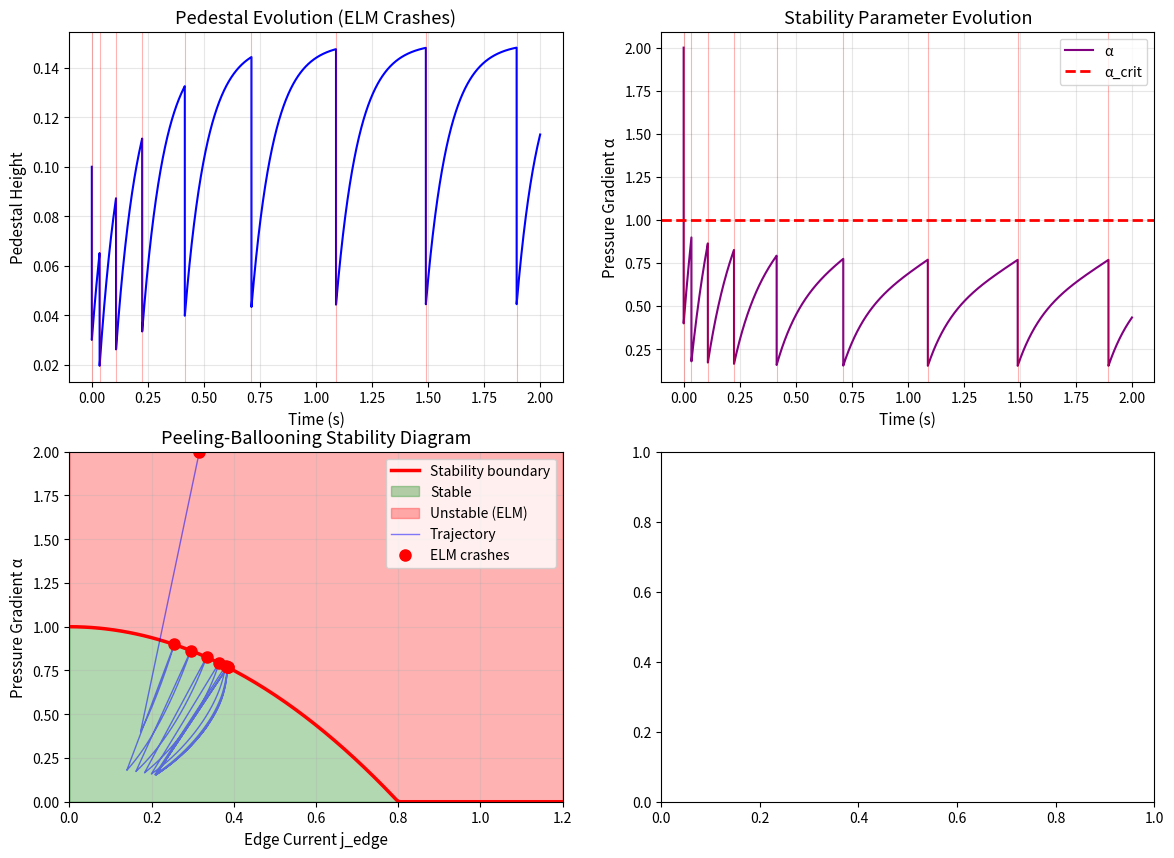

Python code for this plot: (Note: this script raises an exception after producing the figure.)
#!/usr/bin/env python3
"""
Edge Localized Mode (ELM) Crash - Simplified Model

This module implements a simplified model of Edge Localized Modes (ELMs)
in tokamak H-mode plasmas.

Key physics:
- ELMs are periodic instabilities at the plasma edge (pedestal region)
- Driven by peeling-ballooning modes when pressure gradient or current
  exceeds stability boundary
- Lead to rapid loss of edge energy and particles
- ELM cycle: buildup → crash → recovery

Peeling-ballooning stability in (J_edge, α) space where:
    J_edge = edge current density
    α = pressure gradient parameter

[redacted]
License: MIT
"""

import numpy as np
import matplotlib.pyplot as plt
from scipy.integrate import odeint


class ELMModel:
    """
    Simplified ELM crash model with peeling-ballooning stability.

    Attributes:
        p_edge (float): Edge pedestal pressure
        j_edge (float): Edge current density
        alpha (float): Pressure gradient parameter
        tau_buildup (float): Pedestal buildup timescale
    """

    def __init__(self, tau_buildup=0.1, tau_crash=0.001,
                 p_source=1.0, alpha_crit=1.0, j_crit=1.0):
        """
        Initialize ELM model.

        Parameters:
            tau_buildup (float): Buildup time (s)
            tau_crash (float): Crash time (s)
            p_source (float): Heating power (normalized)
            alpha_crit (float): Critical pressure gradient
            j_crit (float): Critical current density
        """
        self.tau_buildup = tau_buildup
        self.tau_crash = tau_crash
        self.p_source = p_source
        self.alpha_crit = alpha_crit
        self.j_crit = j_crit

        # State
        self.p_ped = 0.1  # Pedestal height
        self.w_ped = 0.05  # Pedestal width

        # Derived quantities
        self.alpha = 0.0
        self.j_edge = 0.0

        # History
        self.time_history = []
        self.p_history = []
        self.alpha_history = []
        self.j_history = []
        self.elm_times = []
        self.elm_energy = []

    def compute_stability_parameters(self):
        """
        Compute peeling-ballooning parameters from pedestal.

        Returns:
            tuple: (alpha, j_edge)
        """
        # Pressure gradient parameter
        # α ~ ∇p in pedestal region
        alpha = self.p_ped / self.w_ped

        # Edge current (bootstrap + driven)
        # Simplified: j_edge ~ sqrt(p_ped)
        j_edge = np.sqrt(self.p_ped)

        return alpha, j_edge

    def peeling_ballooning_boundary(self, j_array):
        """
        Peeling-ballooning stability boundary in (j, α) space.

        Simplified boundary:
        - Low j: ballooning limit α_max ~ α_crit
        - High j: peeling limit α_max ~ α_crit - (j/j_crit)²

        Parameters:
            j_array (ndarray): Current density array

        Returns:
            ndarray: Critical alpha boundary
        """
        # Combined peeling-ballooning boundary
        j_norm = j_array / self.j_crit

        # Ballooning branch (low j)
        alpha_ballooning = self.alpha_crit * np.ones_like(j_array)

        # Peeling branch (high j)
        alpha_peeling = self.alpha_crit * (1 - j_norm**2)

        # Take minimum (most restrictive)
        alpha_boundary = np.minimum(alpha_ballooning, alpha_peeling)

        return np.maximum(alpha_boundary, 0)

    def is_elm_unstable(self):
        """
        Check if ELM is unstable (above stability boundary).

        Returns:
            bool: True if unstable
        """
        alpha, j_edge = self.compute_stability_parameters()

        # Check against boundary
        alpha_max = self.peeling_ballooning_boundary(np.array([j_edge]))[0]

        unstable = alpha > alpha_max

        return unstable

    def elm_crash(self):
        """
        Execute ELM crash: rapid loss of pedestal.

        Returns:
            float: Energy lost in ELM
        """
        # Energy loss proportional to pedestal height
        energy_loss = self.p_ped * 0.5  # Lose ~50% of pedestal

        # Reduce pedestal height
        self.p_ped *= 0.3  # Crash to 30% of pre-ELM value

        # Widen pedestal
        self.w_ped *= 1.5

        return energy_loss

    def evolve_pedestal(self, dt):
        """
        Evolve pedestal during inter-ELM period.

        dp_ped/dt = P_source - p_ped/τ_buildup

        Parameters:
            dt (float): Time step
        """
        # Buildup equation
        dp_dt = self.p_source - self.p_ped / self.tau_buildup

        # Narrow pedestal during buildup
        dw_dt = -0.1 * self.w_ped / self.tau_buildup

        # Euler step
        self.p_ped += dt * dp_dt
        self.w_ped += dt * dw_dt

        # Minimum width
        self.w_ped = max(self.w_ped, 0.02)

    def run_elm_cycle(self, t_end=2.0, dt=0.0001):
        """
        Run ELM cycle simulation.

        Parameters:
            t_end (float): End time (s)
            dt (float): Time step (s)
        """
        n_steps = int(t_end / dt)
        t = 0.0

        print("Running ELM cycle simulation...")
        print(f"Critical α = {self.alpha_crit:.2f}")
        print(f"Critical j = {self.j_crit:.2f}")

        self.time_history = []
        self.p_history = []
        self.alpha_history = []
        self.j_history = []
        self.elm_times = []
        self.elm_energy = []

        for step in range(n_steps):
            # Store state
            alpha, j_edge = self.compute_stability_parameters()
            self.time_history.append(t)
            self.p_history.append(self.p_ped)
            self.alpha_history.append(alpha)
            self.j_history.append(j_edge)

            # Check ELM stability
            if self.is_elm_unstable():
                # ELM crash
                energy = self.elm_crash()
                self.elm_times.append(t)
                self.elm_energy.append(energy)
                print(f"ELM at t={t:.4f} s, ΔW={energy:.3f}")
            else:
                # Inter-ELM buildup
                self.evolve_pedestal(dt)

            t += dt

        print(f"\nSimulation complete!")
        print(f"Total ELMs: {len(self.elm_times)}")
        if len(self.elm_times) > 1:
            elm_freq = 1.0 / np.mean(np.diff(self.elm_times))
            print(f"ELM frequency: {elm_freq:.1f} Hz")

    def plot_elm_cycle(self):
        """
        Plot ELM cycle evolution.
        """
        fig, ((ax1, ax2), (ax3, ax4)) = plt.subplots(2, 2, figsize=(14, 10))

        t = np.array(self.time_history)

        # Pedestal height
        ax1.plot(t, self.p_history, 'b-', linewidth=1.5)
        for t_elm in self.elm_times:
            ax1.axvline(x=t_elm, color='r', alpha=0.3, linewidth=0.8)
        ax1.set_xlabel('Time (s)', fontsize=11)
        ax1.set_ylabel('Pedestal Height', fontsize=11)
        ax1.set_title('Pedestal Evolution (ELM Crashes)', fontsize=13)
        ax1.grid(True, alpha=0.3)

        # Stability parameters
        ax2.plot(t, self.alpha_history, 'purple', linewidth=1.5, label='α')
        ax2.axhline(y=self.alpha_crit, color='r', linestyle='--',
                   linewidth=2, label='α_crit')
        for t_elm in self.elm_times:
            ax2.axvline(x=t_elm, color='r', alpha=0.3, linewidth=0.8)
        ax2.set_xlabel('Time (s)', fontsize=11)
        ax2.set_ylabel('Pressure Gradient α', fontsize=11)
        ax2.set_title('Stability Parameter Evolution', fontsize=13)
        ax2.grid(True, alpha=0.3)
        ax2.legend(fontsize=10)

        # Peeling-ballooning diagram
        j_array = np.linspace(0, 1.5 * self.j_crit, 200)
        alpha_boundary = self.peeling_ballooning_boundary(j_array)

        ax3.plot(j_array, alpha_boundary, 'r-', linewidth=2.5,
                label='Stability boundary')
        ax3.fill_between(j_array, 0, alpha_boundary, alpha=0.3,
                        color='green', label='Stable')
        ax3.fill_between(j_array, alpha_boundary, 2*self.alpha_crit,
                        alpha=0.3, color='red', label='Unstable (ELM)')

        # Plot trajectory
        ax3.plot(self.j_history, self.alpha_history, 'b-',
                linewidth=1, alpha=0.5, label='Trajectory')

        # Mark ELM times
        elm_indices = [np.argmin(np.abs(t - t_elm)) for t_elm in self.elm_times]
        j_elm = [self.j_history[i] for i in elm_indices]
        alpha_elm = [self.alpha_history[i] for i in elm_indices]
        ax3.plot(j_elm, alpha_elm, 'ro', markersize=8, label='ELM crashes')

        ax3.set_xlabel('Edge Current j_edge', fontsize=11)
        ax3.set_ylabel('Pressure Gradient α', fontsize=11)
        ax3.set_title('Peeling-Ballooning Stability Diagram', fontsize=13)
        ax3.set_xlim([0, 1.5 * self.j_crit])
        ax3.set_ylim([0, 2 * self.alpha_crit])
        ax3.grid(True, alpha=0.3)
        ax3.legend(fontsize=10)

        # ELM energy vs pedestal height
        if len(self.elm_energy) > 0:
            # Find pedestal height just before each ELM
            p_before_elm = []
            for t_elm in self.elm_times:
                idx = np.argmin(np.abs(t - t_elm))
                if idx > 0:
                    p_before_elm.append(self.p_history[idx-1])

            ax4.plot(p_before_elm, self.elm_energy, 'go', markersize=8)

            # Fit line
            if len(p_before_elm) > 1:
                coeffs = np.polyfit(p_before_elm, self.elm_energy, 1)
                p_fit = np.linspace(min(p_before_elm), max(p_before_elm), 100)
                E_fit = np.polyval(coeffs, p_fit)
                ax4.plot(p_fit, E_fit, 'r--', linewidth=2,
                        label=f'Fit: ΔW = {coeffs[0]:.2f}p + {coeffs[1]:.3f}')

            ax4.set_xlabel('Pedestal Height (pre-ELM)', fontsize=11)
            ax4.set_ylabel('ELM Energy Loss ΔW', fontsize=11)
            ax4.set_title('ELM Energy vs Pedestal Height', fontsize=13)
            ax4.grid(True, alpha=0.3)
            ax4.legend(fontsize=10)
        else:
            ax4.text(0.5, 0.5, 'No ELMs occurred',
                    transform=ax4.transAxes, ha='center', va='center',
                    fontsize=14)

        plt.tight_layout()
        return fig


def main():
    """
    Main function demonstrating ELM crash model.
    """
    print("=" * 60)
    print("Edge Localized Mode (ELM) Simplified Model")
    print("=" * 60)

    # Create ELM model
    elm = ELMModel(
        tau_buildup=0.1,    # 100 ms buildup
        tau_crash=0.001,    # 1 ms crash
        p_source=1.5,       # Heating power
        alpha_crit=1.0,     # Critical gradient
        j_crit=0.8          # Critical current
    )

    # Run simulation
    elm.run_elm_cycle(t_end=2.0, dt=0.0001)

    # Plot results
    elm.plot_elm_cycle()

    plt.savefig('/tmp/elm_crash.png', dpi=150, bbox_inches='tight')
    print("\nPlot saved to /tmp/elm_crash.png")

    plt.show()


if __name__ == "__main__":
    main()
